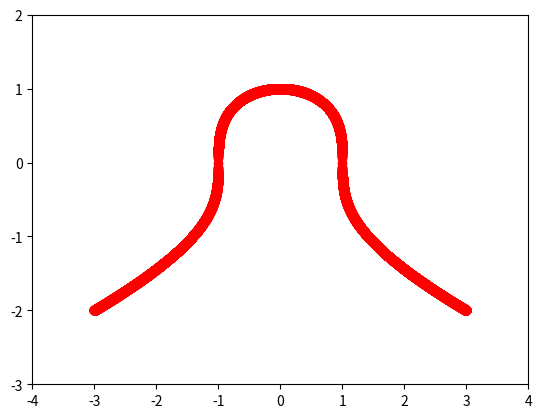

Reproduce this figure in Python.
import numpy as np
import matplotlib.pyplot as plt


def plot(x, y, a):
  plt.plot(x, y, 'ro')
  plt.axis(a)
  plt.show()


def ex_1():
  def f(x): 
    r = (1 - x**2)
    return abs(r)**(1/3.0) * (1 if r > 0 else -1)

  x_min=-3
  x_max=3
  step=.0001
  x_range = np.arange(x_min, x_max, step)
  y_range = [f(x) for x in x_range]
  y_min = min(y_range)
  y_max = max(y_range)
  axis = [x_min-1, x_max+1, y_min-1, y_max+1]
  plot(x_range, y_range, axis)

# num num num num num -> ([num], [num])
# expect(gen_xy(1.0, 2.0, 0.0, 1.0, .5) == 
# ([0.0, 0.5, 1.0, 0.0, 0.5, 1.0, 0.0, 0.5, 1.0], 
#  [1.0, 1.0, 1.0, 1.5, 1.5, 1.5, 2.0, 2.0, 2.0]) 
def gen_xy(y_min, y_max, x_min, x_max, step):
  y_range = np.arange(y_min, y_max+step, step)
  x_range = np.arange(x_min, x_max+step, step)
  y_dim = len(y_range)
  x = y_dim*list(x_range)
  y = []
  for i in range(y_dim):
    y += ([y_range[i] for k in x_range]) 
  return (x, y)
    
ex_1()
 
